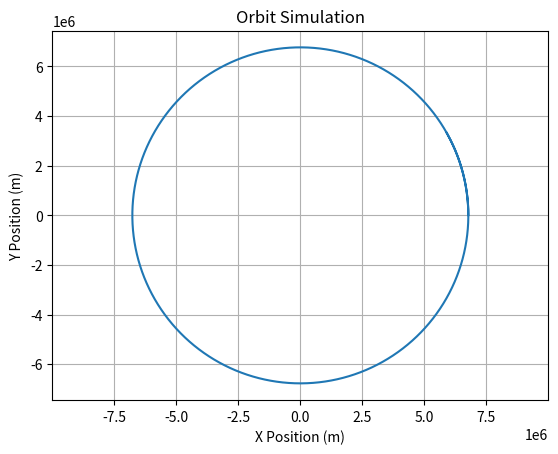

Source code (Python):
import math
import matplotlib.pyplot as plt

G = 6.67430e-11
M = 5.972e24
EARTH_RADIUS = 6.371e6

altitude = 400_000

r0 = EARTH_RADIUS + altitude

x = r0
y = 0

v = math.sqrt(G * M / r0)

vx = 0
vy = v

x_positions = []
y_positions = []

dt = 1
simulation_time = 6000

for step in range(simulation_time):
    
    r = math.sqrt(x**2 + y**2)
    
    ax = -G * M * x / r**3
    ay = -G * M * y / r**3
    
    vx = vx + ax*dt
    vy = vy + ay*dt
    
    x = x + vx*dt
    y = y + vy*dt
    
    x_positions.append(x)
    y_positions.append(y)
    
plt.plot(x_positions, y_positions)

plt.xlabel('X Position (m)')
plt.ylabel('Y Position (m)')
plt.title('Orbit Simulation')
plt.axis('equal')
plt.grid()
plt.show()
